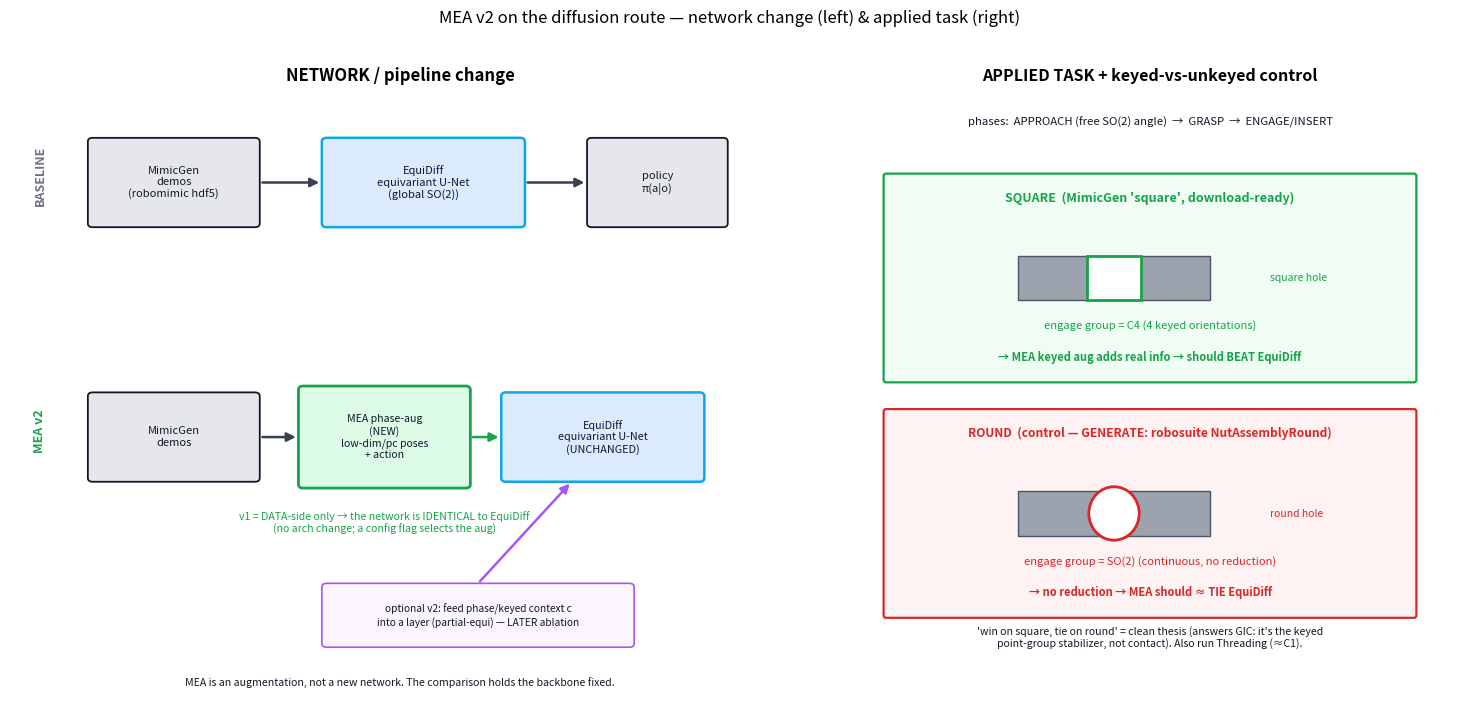

Generate this figure with matplotlib: (Note: this script raises an exception after producing the figure.)
# -*- coding: utf-8 -*-
"""Visualize (left) where MEA sits in the NETWORK/pipeline vs the EquiDiff baseline, and
(right) the APPLIED TASK + the keyed-vs-unkeyed control that isolates the thesis.

  source bash/init.sh && python mea_diff/viz_mea_diff_pipeline.py
"""
import os, numpy as np
import matplotlib
matplotlib.use("Agg")
import matplotlib.pyplot as plt
from matplotlib.patches import FancyBboxPatch, FancyArrowPatch, Circle, Rectangle

GRN, RED, BLU, ORN, PUR, GRY = "#16a34a", "#dc2626", "#0ea5e9", "#f59e0b", "#a855f7", "#6b7280"


def box(ax, x, y, w, h, t, fc, ec="#111827", fs=8.5, lw=1.3, tc="#111827"):
    ax.add_patch(FancyBboxPatch((x, y), w, h, boxstyle="round,pad=0.02,rounding_size=0.6",
                                fc=fc, ec=ec, lw=lw, zorder=2))
    ax.text(x + w / 2, y + h / 2, t, ha="center", va="center", fontsize=fs, color=tc, zorder=3)


def arr(ax, x0, y0, x1, y1, color="#374151", lw=1.8):
    ax.add_patch(FancyArrowPatch((x0, y0), (x1, y1), arrowstyle="-|>", mutation_scale=13,
                                 color=color, lw=lw, zorder=1))


fig = plt.figure(figsize=(15, 7.4))
gsL = fig.add_axes([0.02, 0.06, 0.52, 0.86]); gsL.set_xlim(0, 100); gsL.set_ylim(0, 100); gsL.axis("off")
gsR = fig.add_axes([0.58, 0.06, 0.40, 0.86]); gsR.set_xlim(0, 100); gsR.set_ylim(0, 100); gsR.axis("off")

# ================= LEFT: pipeline =================
gsL.text(50, 97, "NETWORK / pipeline change", fontsize=12, weight="bold", ha="center")
# baseline row
gsL.text(3, 82, "BASELINE", fontsize=9, weight="bold", color=GRY, rotation=90, va="center")
box(gsL, 10, 74, 22, 14, "MimicGen\ndemos\n(robomimic hdf5)", "#e5e7eb", fs=8)
box(gsL, 40, 74, 26, 14, "EquiDiff\nequivariant U-Net\n(global SO(2))", "#dbeafe", ec=BLU, fs=8, lw=1.8)
box(gsL, 74, 74, 18, 14, "policy\nπ(a|o)", "#e5e7eb", fs=8)
arr(gsL, 32, 81, 40, 81); arr(gsL, 66, 81, 74, 81)

# MEA row
gsL.text(3, 42, "MEA v2", fontsize=9, weight="bold", color=GRN, rotation=90, va="center")
box(gsL, 10, 34, 22, 14, "MimicGen\ndemos", "#e5e7eb", fs=8)
box(gsL, 37, 33, 22, 16, "MEA phase-aug\n(NEW)\nlow-dim/pc poses\n+ action", "#dcfce7", ec=GRN, fs=7.6, lw=2)
box(gsL, 63, 34, 26, 14, "EquiDiff\nequivariant U-Net\n(UNCHANGED)", "#dbeafe", ec=BLU, fs=7.8, lw=1.8)
arr(gsL, 32, 41, 37, 41); arr(gsL, 59, 41, 63, 41, color=GRN)
gsL.text(48, 26, "v1 = DATA-side only → the network is IDENTICAL to EquiDiff\n"
                 "(no arch change; a config flag selects the aug)", ha="center", fontsize=7.6, color=GRN)

# optional context channel
box(gsL, 40, 8, 40, 10, "optional v2: feed phase/keyed context c\ninto a layer (partial-equi) — LATER ablation",
    "#faf5ff", ec=PUR, fs=7.3, lw=1.2)
arr(gsL, 60, 18, 72, 34, color=PUR)
gsL.text(50, 2, "MEA is an augmentation, not a new network. The comparison holds the backbone fixed.",
         ha="center", fontsize=7.6, color="#111827")

# ================= RIGHT: task + control =================
gsR.text(50, 97, "APPLIED TASK + keyed-vs-unkeyed control", fontsize=11.5, weight="bold", ha="center")


def peg_hole(ax, cx, cy, keyed, color):
    """glyph only: base bar with a keyed(square)/unkeyed(round) hole + geometry label."""
    ax.add_patch(Rectangle((cx - 16, cy - 3.5), 32, 7, fc="#9ca3af", ec="#4b5563", zorder=1))
    if keyed:
        ax.add_patch(Rectangle((cx - 4.5, cy - 3.5), 9, 7, fc="white", ec=color, lw=2, zorder=2))
        ax.text(cx + 26, cy, "square hole", ha="left", va="center", fontsize=7.5, color=color)
    else:
        ax.add_patch(Circle((cx, cy), 4.2, fc="white", ec=color, lw=2, zorder=2))
        ax.text(cx + 26, cy, "round hole", ha="left", va="center", fontsize=7.5, color=color)


# phases strip
gsR.text(50, 90, "phases:  APPROACH (free SO(2) angle)  →  GRASP  →  ENGAGE/INSERT", ha="center", fontsize=8.2, color="#111827")

# Square (keyed) — MEA should WIN
gsR.add_patch(FancyBboxPatch((6, 50), 88, 32, boxstyle="round,pad=0.4", fc="#f0fdf4", ec=GRN, lw=1.6))
gsR.text(50, 78, "SQUARE  (MimicGen 'square', download-ready)", ha="center", fontsize=9, weight="bold", color=GRN)
peg_hole(gsR, 44, 66, keyed=True, color=GRN)
gsR.text(50, 58, "engage group = C4 (4 keyed orientations)", ha="center", fontsize=8, color=GRN)
gsR.text(50, 53, "→ MEA keyed aug adds real info → should BEAT EquiDiff", ha="center", fontsize=8, color=GRN, weight="bold")

# Round (unkeyed) — control
gsR.add_patch(FancyBboxPatch((6, 13), 88, 32, boxstyle="round,pad=0.4", fc="#fef2f2", ec=RED, lw=1.6))
gsR.text(50, 41, "ROUND  (control — GENERATE: robosuite NutAssemblyRound)", ha="center", fontsize=8.6, weight="bold", color=RED)
peg_hole(gsR, 44, 29, keyed=False, color=RED)
gsR.text(50, 21, "engage group = SO(2) (continuous, no reduction)", ha="center", fontsize=8, color=RED)
gsR.text(50, 16, "→ no reduction → MEA should ≈ TIE EquiDiff", ha="center", fontsize=8, color=RED, weight="bold")

gsR.text(50, 8, "'win on square, tie on round' = clean thesis (answers GIC: it's the keyed\n"
                "point-group stabilizer, not contact). Also run Threading (≈C1).",
         ha="center", fontsize=7.6, color="#111827")

fig.suptitle("MEA v2 on the diffusion route — network change (left) & applied task (right)", fontsize=12, y=0.99)
out = os.path.join(os.path.dirname(os.path.dirname(os.path.abspath(__file__))),
                   "context/plan/mea_diff_pipeline.png")
os.makedirs(os.path.dirname(out), exist_ok=True)
plt.savefig(out, dpi=125, bbox_inches="tight")
print("saved ->", out)
